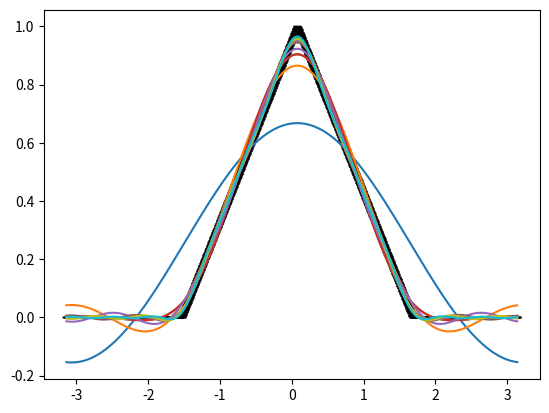

Python code for this plot: (Note: this script raises an exception after producing the figure.)
import numpy as np
import matplotlib.pyplot as plt
from matplotlib.pyplot import get_cmap
L = np.pi
N = 2048
dx = 0.001
x = L * np.arange(-1 + dx, 1 + dx, dx)
n = len(x)
nquart = int(np.floor(N/4))

# hat fct
f = np.zeros_like(x)
f[nquart: 2 * nquart] =(4/N)*np.arange(1, nquart + 1)
f[2*nquart: 3 * nquart] =np.ones(nquart) - (4/N)*np.arange(0,nquart)


fig, ax = plt.subplots()
ax.plot(x,f,'_', color = 'k')

#plt.plot()
#plt.show()


cmap = get_cmap('tab10')
colors = cmap.colors
ax.set_prop_cycle(color=colors)



A0 = np.sum(f * np.ones_like(x)) * dx
fFS = A0/2

depth = 100
A = np.zeros(depth)
B = np.zeros(depth)
name = 'Fourier_approximations'

for k in range(depth):
    A[k] = np.sum(f *np.cos(np.pi * (k+1)* x/L)) * dx
    B[k] = np.sum(f *np.sin(np.pi * (k+1)* x/L)) * dx
    fFS = fFS  +  A[k]*np.cos(np.pi * (k+1)* x/L) + B[k] * np.sin(np.pi * (k+1)* x/L)
    if k < 10:
        ax.plot(x,fFS, '-')



path = 'fourier/images/'
plt.savefig(path + name)
plt.show()
    